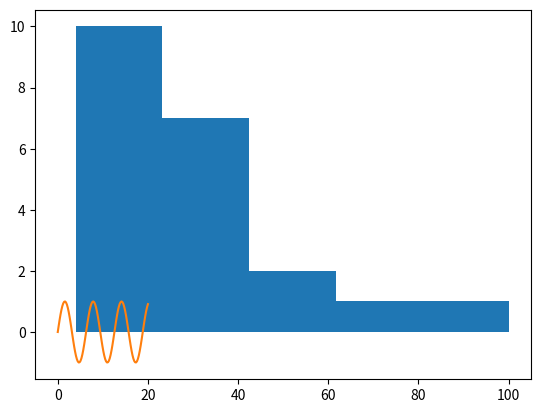

The matplotlib source for this figure:
msg = "Hello, Jupyter Notebook"
print(msg)

import numpy as np
import pandas as pd
import matplotlib.pyplot as plt

x = [21,22,23,4,5,6,77,8,9,10,31,32,33,34,35,36,37,18,49,50,100]
num_bins = 5
plt.hist(x, num_bins)
plt.show()

import matplotlib.pyplot as plt
import numpy as np

x = np.linspace(0,20,100)
plt.plot(x, np.sin(x))
plt.show()

